Photos from the image-classification dataset "classification_dataset" in the GitHub repository SahanaK17/Coffee_Fruit_Prediction. Its 3 classes are: overripe, ripe, unripe.

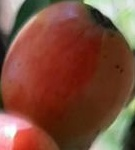
Label: ripe

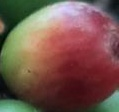
Label: unripe

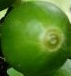
Label: unripe

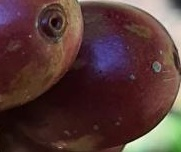
Label: overripe

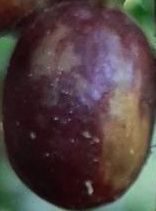
Label: ripe

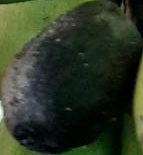
Label: overripe
